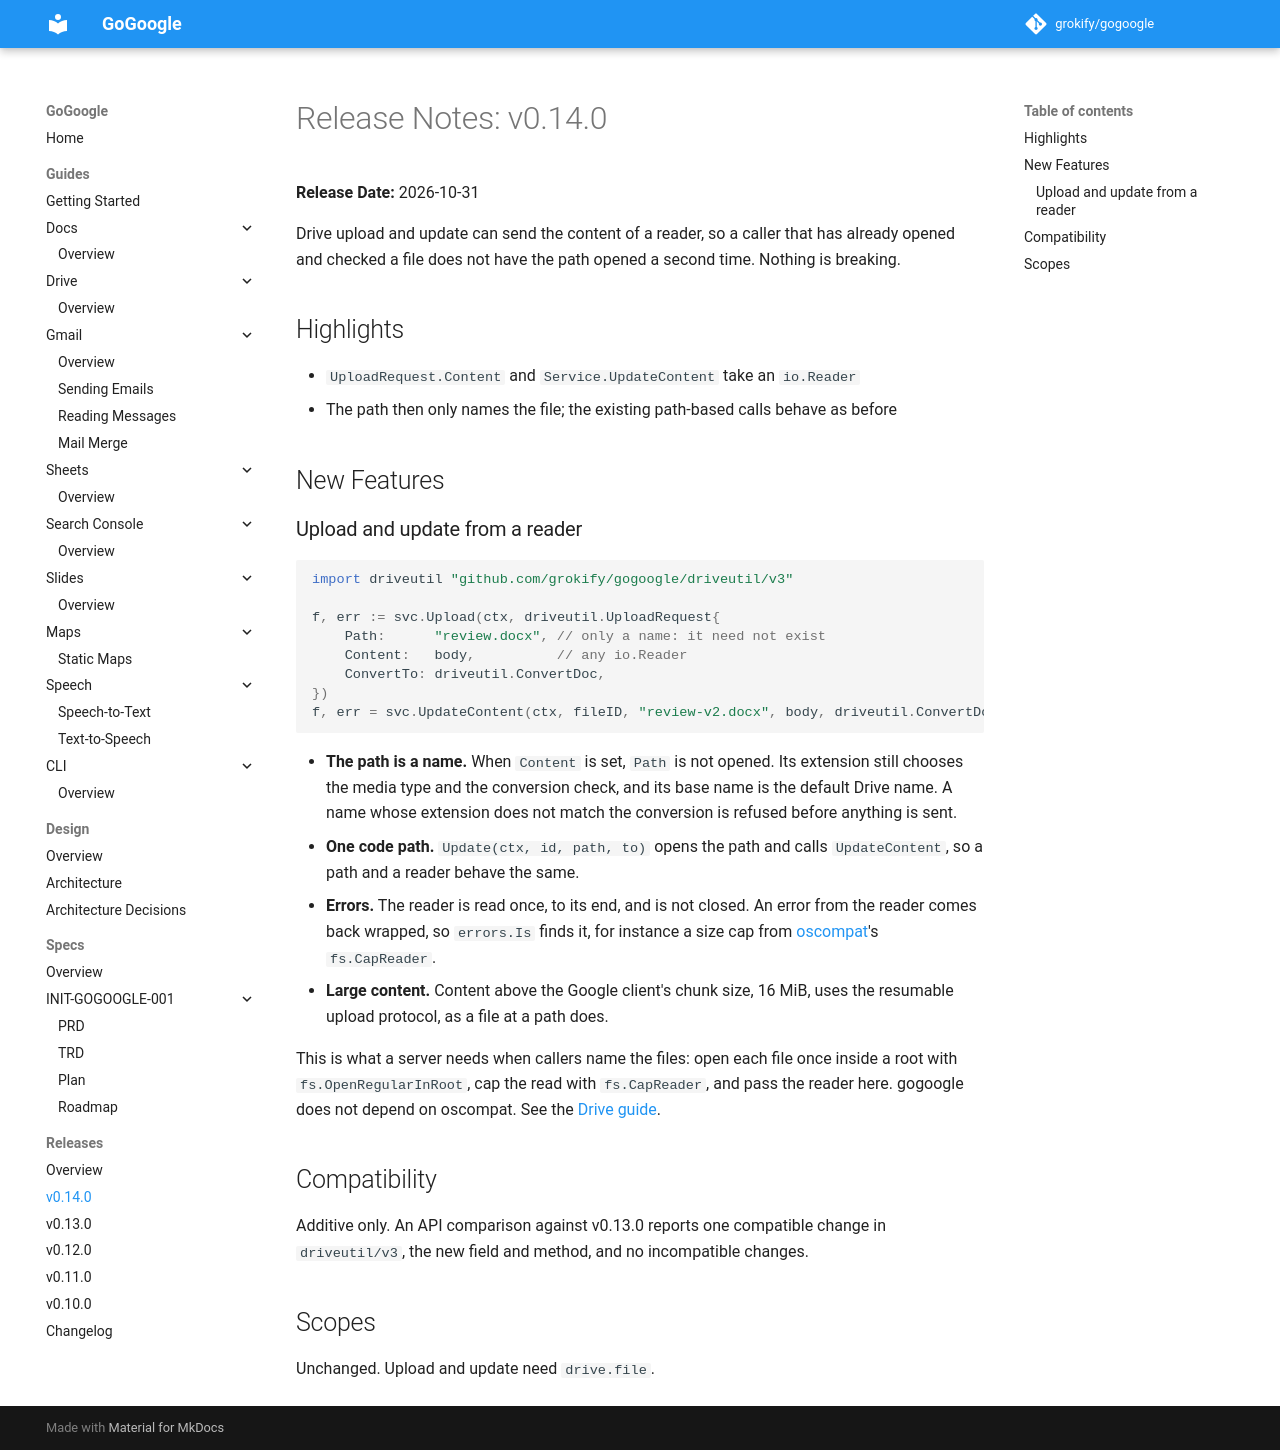

repository: grokify/gogoogle · page: releases/v0.14.0/index.html · generator: mkdocs

# Release Notes: v0.14.0

**Release Date:** 2026-10-31

Drive upload and update can send the content of a reader, so a caller that has
already opened and checked a file does not have the path opened a second time.
Nothing is breaking.

## Highlights

- `UploadRequest.Content` and `Service.UpdateContent` take an `io.Reader`
- The path then only names the file; the existing path-based calls behave as before

## New Features

### Upload and update from a reader

```go
import driveutil "github.com/grokify/gogoogle/driveutil/v3"

f, err := svc.Upload(ctx, driveutil.UploadRequest{
    Path:      "review.docx", // only a name: it need not exist
    Content:   body,          // any io.Reader
    ConvertTo: driveutil.ConvertDoc,
})
f, err = svc.UpdateContent(ctx, fileID, "review-v2.docx", body, driveutil.ConvertDoc)
```

- **The path is a name.** When `Content` is set, `Path` is not opened. Its
  extension still chooses the media type and the conversion check, and its base
  name is the default Drive name. A name whose extension does not match the
  conversion is refused before anything is sent.
- **One code path.** `Update(ctx, id, path, to)` opens the path and calls
  `UpdateContent`, so a path and a reader behave the same.
- **Errors.** The reader is read once, to its end, and is not closed. An error
  from the reader comes back wrapped, so `errors.Is` finds it, for instance a
  size cap from [oscompat](https://github.com/grokify/oscompat)'s `fs.CapReader`.
- **Large content.** Content above the Google client's chunk size, 16 MiB, uses
  the resumable upload protocol, as a file at a path does.

This is what a server needs when callers name the files: open each file once
inside a root with `fs.OpenRegularInRoot`, cap the read with `fs.CapReader`, and
pass the reader here. gogoogle does not depend on oscompat. See the
[Drive guide](../guides/drive/index.md#upload-or-update-from-a-reader).

## Compatibility

Additive only. An API comparison against v0.13.0 reports one compatible change
in `driveutil/v3`, the new field and method, and no incompatible changes.

## Scopes

Unchanged. Upload and update need `drive.file`.
